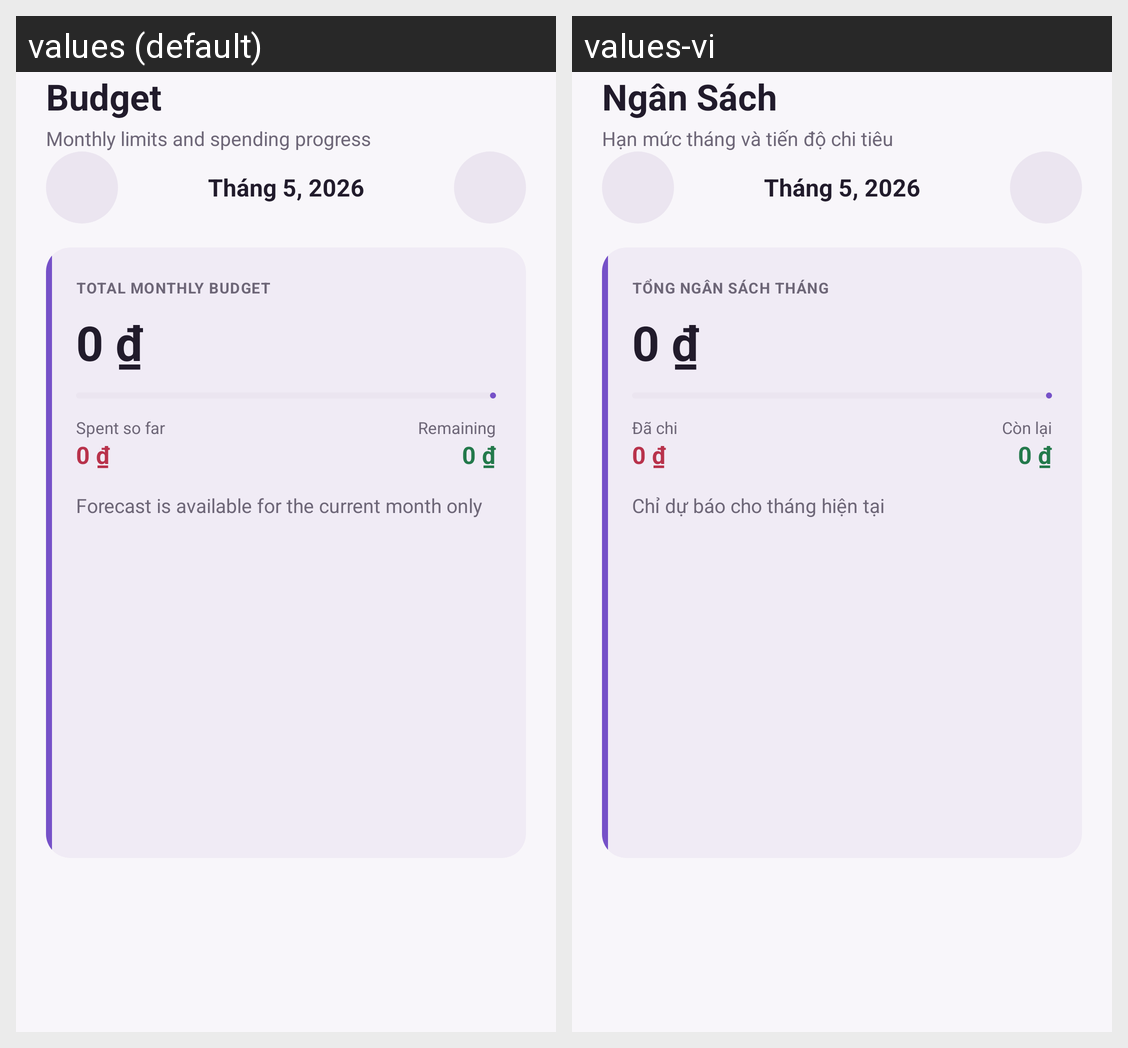

Strings drawn on this Android screen and how each of the app's shown locales translates them:
Android screen res/layout/fragment_budget.xml rendered under 2 locales, left to right: values (default), values-vi. Device: Nexus 5 (rendered at 1080×1920; each locale shown at half size, 540×960, under a caption strip naming it); theme Theme.Financier.
Strings drawn on this screen, with the default value and each locale's value (text and hints the layout hard-codes, and strings that could not be matched under every locale, appear in the picture but are not listed):

budget_title
  values: Budget
  values-vi: Ngân Sách

budget_subtitle
  values: Monthly limits and spending progress
  values-vi: Hạn mức tháng và tiến độ chi tiêu

total_monthly_budget
  values: TOTAL MONTHLY BUDGET
  values-vi: TỔNG NGÂN SÁCH THÁNG

spent_so_far
  values: Spent so far
  values-vi: Đã chi

remaining
  values: Remaining
  values-vi: Còn lại

projected_spend_unavailable
  values: Forecast is available for the current month only
  values-vi: Chỉ dự báo cho tháng hiện tại
